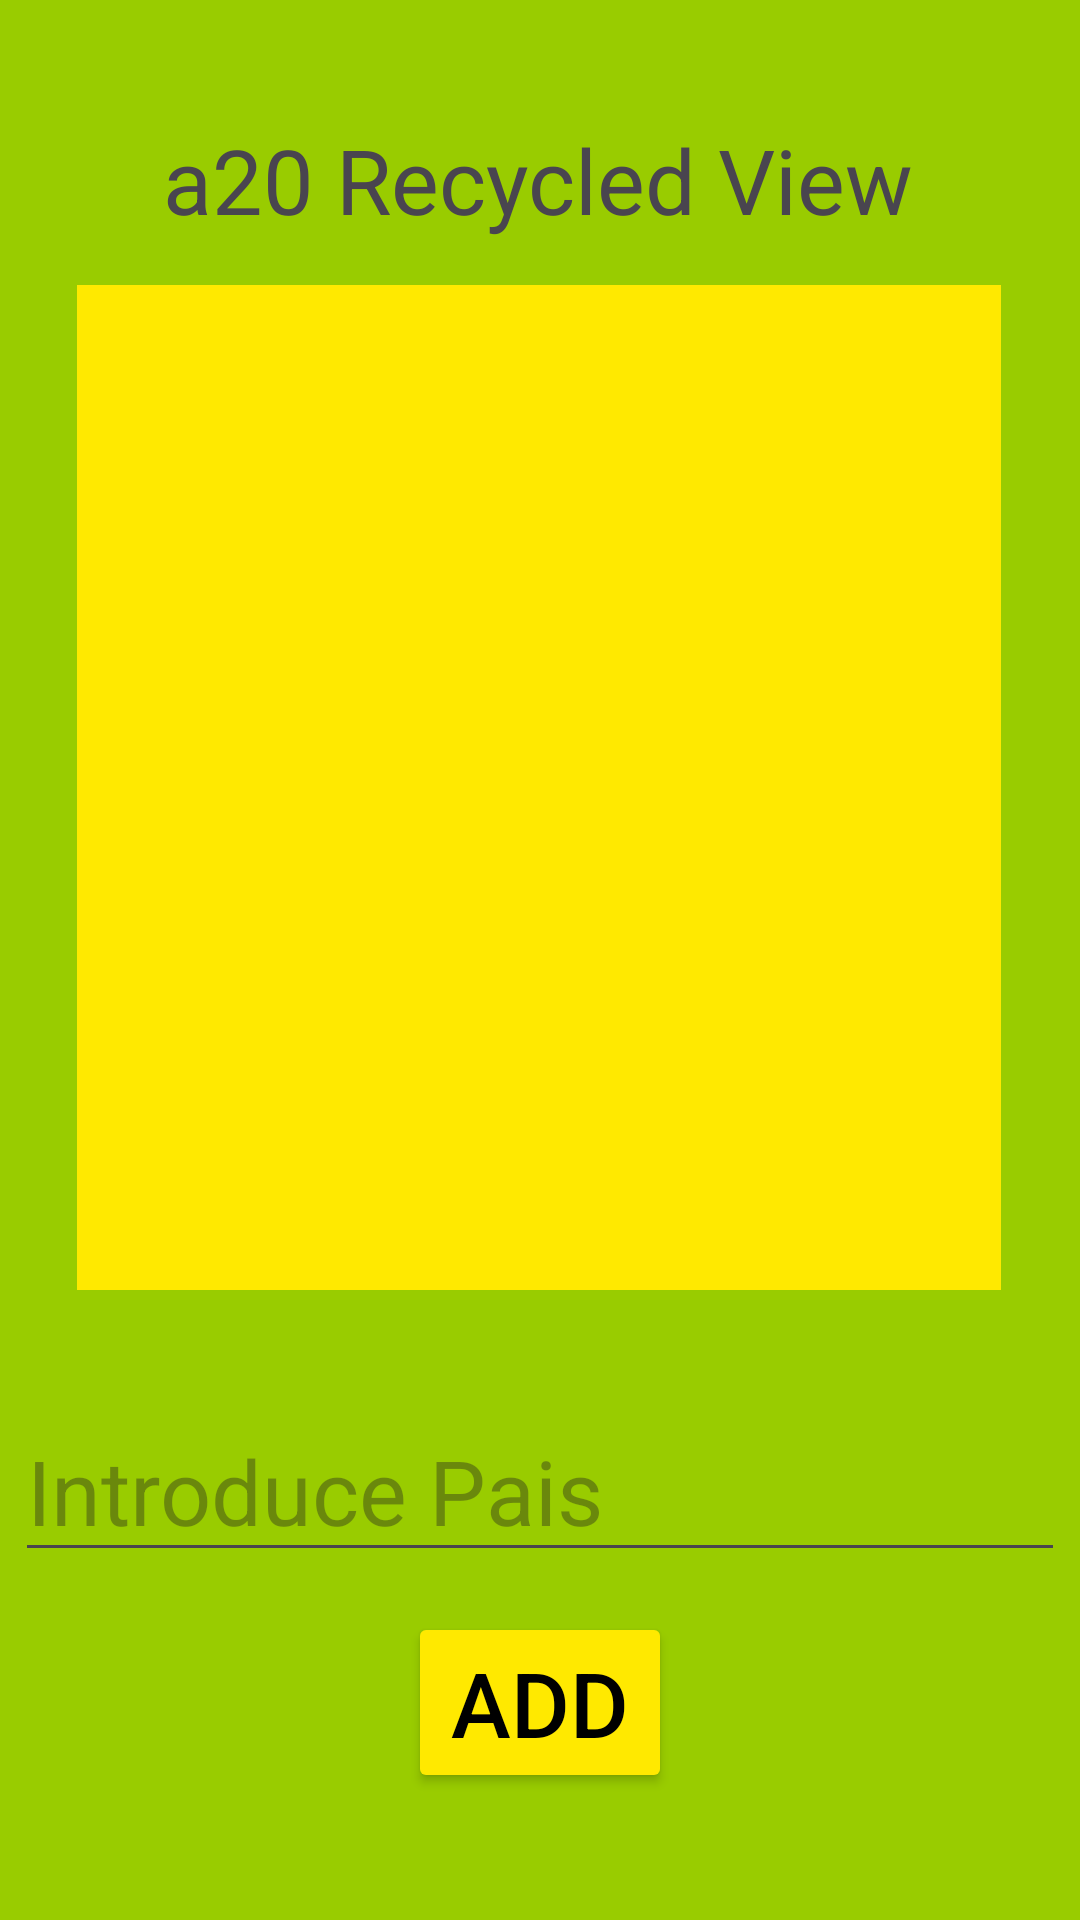

Layout XML and referenced resources for this Android screen:
<!-- AndroidManifest.xml: application theme Theme.A20RecycledView -->
<!-- res/layout/activity_main.xml -->
<?xml version="1.0" encoding="utf-8"?>
<androidx.constraintlayout.widget.ConstraintLayout xmlns:android="http://schemas.android.com/apk/res/android"
    xmlns:app="http://schemas.android.com/apk/res-auto"
    xmlns:tools="http://schemas.android.com/tools"
    android:id="@+id/main"
    android:layout_width="match_parent"
    android:layout_height="match_parent"
    android:background="@android:color/holo_green_light"
    tools:context=".MainActivity">

    <TextView
        android:id="@+id/textView"
        android:layout_width="wrap_content"
        android:layout_height="wrap_content"
        android:text="a20 Recycled View"
        android:textSize="30sp"
        app:layout_constraintBottom_toBottomOf="parent"
        app:layout_constraintEnd_toEndOf="parent"
        app:layout_constraintHorizontal_bias="0.496"
        app:layout_constraintStart_toStartOf="parent"
        app:layout_constraintTop_toTopOf="parent"
        app:layout_constraintVertical_bias="0.066" />

    <androidx.recyclerview.widget.RecyclerView
        android:id="@+id/recyclerView"
        android:layout_width="308dp"
        android:layout_height="335dp"
        android:background="#FFE900"
        app:layout_constraintBottom_toBottomOf="parent"
        app:layout_constraintEnd_toEndOf="parent"
        app:layout_constraintHorizontal_bias="0.495"
        app:layout_constraintStart_toStartOf="parent"
        app:layout_constraintTop_toBottomOf="@+id/textView"
        app:layout_constraintVertical_bias="0.067" />

    <EditText
        android:id="@+id/editTextText"
        android:layout_width="wrap_content"
        android:layout_height="wrap_content"
        android:ems="10"
        android:inputType="text"
        android:hint="Introduce Pais"
        android:textSize="30sp"
        app:layout_constraintBottom_toBottomOf="parent"
        app:layout_constraintEnd_toEndOf="parent"
        app:layout_constraintHorizontal_bias="0.497"
        app:layout_constraintStart_toStartOf="parent"
        app:layout_constraintTop_toBottomOf="@+id/recyclerView"
        app:layout_constraintVertical_bias="0.241" />

    <Button
        android:id="@+id/button"
        android:layout_width="wrap_content"
        android:layout_height="wrap_content"
        android:text="Add"
        android:textSize="30sp"
        android:textColor="@color/black"
        android:backgroundTint="#FFE900"
        app:layout_constraintBottom_toBottomOf="parent"
        app:layout_constraintEnd_toEndOf="parent"
        app:layout_constraintStart_toStartOf="parent"
        app:layout_constraintTop_toBottomOf="@+id/editTextText"
        app:layout_constraintVertical_bias="0.238" />

</androidx.constraintlayout.widget.ConstraintLayout>
<!-- resources referenced by this layout -->
<resources>
  <style name="Theme.A20RecycledView" parent="Base.Theme.A20RecycledView" />
  <style name="Base.Theme.A20RecycledView" parent="Theme.Material3.DayNight.NoActionBar">
          
          
      </style>
  <!-- not gathered from this repository: default colours our renderer supplied (Android Studio template values) -->
  <color name="black">#FF000000</color>
</resources>
